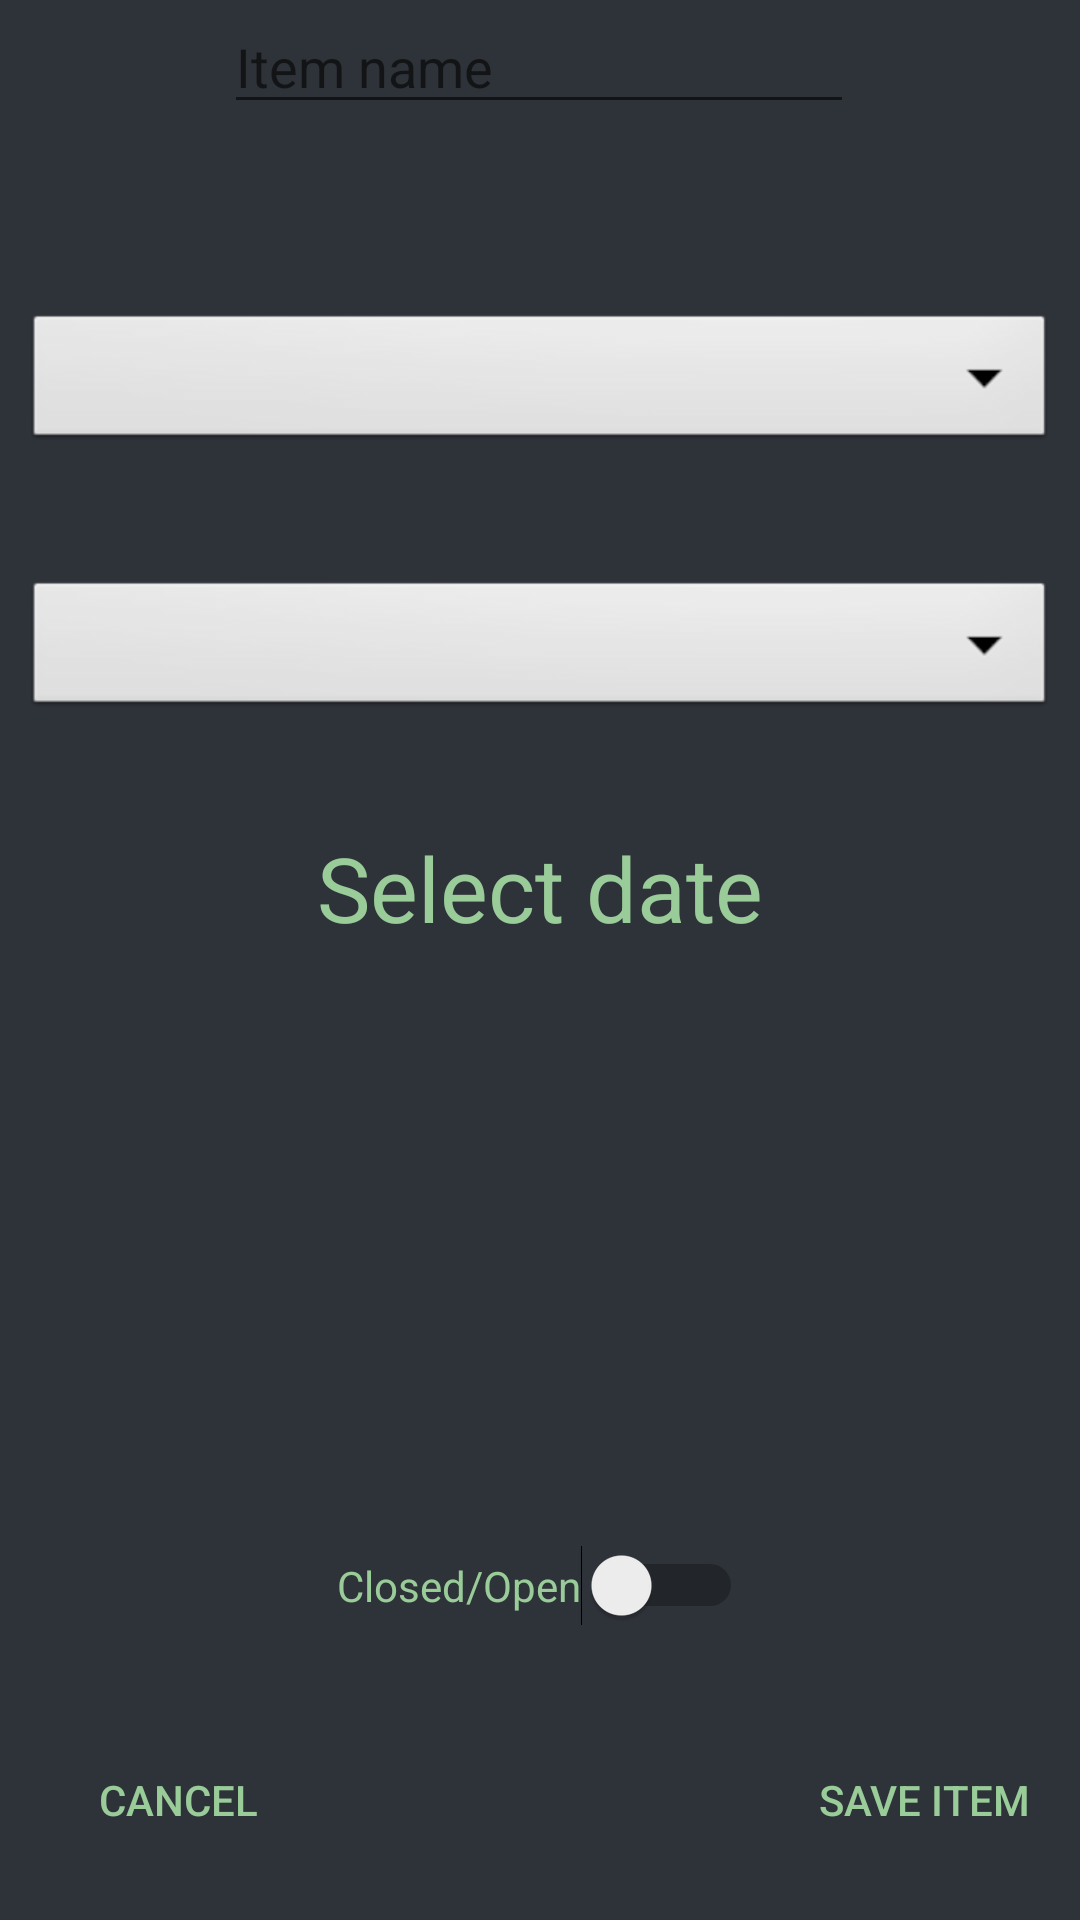

This screen was rendered from an Android layout file. Write that file and the resources it references.
<!-- AndroidManifest.xml: application theme AppTheme -->
<!-- res/layout/activity_additem.xml -->
<?xml version="1.0" encoding="utf-8"?>
<android.support.constraint.ConstraintLayout xmlns:android="http://schemas.android.com/apk/res/android"
    xmlns:app="http://schemas.android.com/apk/res-auto"
    xmlns:tools="http://schemas.android.com/tools"
    android:layout_width="match_parent"
    android:layout_height="match_parent"
    tools:context=".additem">


    <TextView
        android:id="@+id/Date"
        android:layout_width="wrap_content"
        android:layout_height="wrap_content"
        android:layout_marginEnd="8dp"
        android:layout_marginStart="8dp"
        android:layout_marginTop="35dp"
        android:text="Select date"
        android:textSize="30dp"
        app:layout_constraintEnd_toEndOf="parent"
        app:layout_constraintStart_toStartOf="parent"
        app:layout_constraintTop_toBottomOf="@+id/storageSpinner" />

    <Spinner
        android:id="@+id/categorySpinner"
        android:layout_width="match_parent"
        android:layout_height="wrap_content"
        android:layout_marginBottom="8dp"
        android:layout_marginEnd="8dp"
        android:layout_marginStart="8dp"
        android:layout_marginTop="8dp"
        android:background="@android:drawable/btn_dropdown"
        android:spinnerMode="dropdown"
        app:layout_constraintBottom_toBottomOf="parent"
        app:layout_constraintEnd_toEndOf="parent"
        app:layout_constraintHorizontal_bias="0.0"
        app:layout_constraintStart_toStartOf="parent"
        app:layout_constraintTop_toTopOf="parent"
        app:layout_constraintVertical_bias="0.165" />

    <Spinner
        android:id="@+id/storageSpinner"
        android:layout_width="match_parent"
        android:layout_height="wrap_content"
        android:layout_marginBottom="8dp"
        android:layout_marginEnd="8dp"
        android:layout_marginStart="8dp"
        android:layout_marginTop="8dp"
        android:background="@android:drawable/btn_dropdown"
        android:spinnerMode="dropdown"
        app:layout_constraintBottom_toBottomOf="parent"
        app:layout_constraintEnd_toEndOf="parent"
        app:layout_constraintHorizontal_bias="0.0"
        app:layout_constraintStart_toStartOf="parent"
        app:layout_constraintTop_toTopOf="parent"
        app:layout_constraintVertical_bias="0.32" />

    <Button
        android:id="@+id/finishBtn"
        android:layout_width="wrap_content"
        android:layout_height="wrap_content"
        android:layout_marginBottom="16dp"
        android:layout_marginEnd="8dp"
        android:background="#00000000"
        android:onClick="finnishButton"
        android:text="Save item"
        app:layout_constraintBottom_toBottomOf="parent"
        app:layout_constraintEnd_toEndOf="parent" />

    <Button
        android:id="@+id/cancelBtn"
        android:layout_width="wrap_content"
        android:layout_height="wrap_content"
        android:layout_marginBottom="16dp"
        android:layout_marginEnd="8dp"
        android:layout_marginStart="8dp"
        android:background="#00000000"
        android:onClick="closeAddItem"
        android:text="Cancel"
        app:layout_constraintBottom_toBottomOf="parent"
        app:layout_constraintEnd_toEndOf="parent"
        app:layout_constraintHorizontal_bias="0.028"
        app:layout_constraintStart_toStartOf="parent" />

    <EditText
        android:id="@+id/addCategoryName"
        android:layout_width="wrap_content"
        android:layout_height="wrap_content"
        android:layout_marginBottom="20dp"
        android:layout_marginEnd="85dp"
        android:layout_marginStart="84dp"
        android:ems="10"
        android:hint="Item name"
        android:inputType="text"
        app:layout_constraintBottom_toTopOf="@+id/categoryPicker"
        app:layout_constraintEnd_toEndOf="parent"
        app:layout_constraintStart_toStartOf="parent" />

    <Switch
        android:id="@+id/switch1"
        android:layout_width="wrap_content"
        android:layout_height="wrap_content"
        android:layout_marginBottom="34dp"
        android:layout_marginEnd="131dp"
        android:layout_marginStart="131dp"
        android:checked="false"
        android:text="Closed/Open"
        android:textColor="@color/colorText"
        android:textOff="Closed"
        android:textOn="Open"
        app:layout_constraintBottom_toTopOf="@+id/cancelBtn"
        app:layout_constraintEnd_toEndOf="parent"
        app:layout_constraintStart_toStartOf="parent" />

</android.support.constraint.ConstraintLayout>
<!-- resources referenced by this layout -->
<resources>
  <color name="colorText">#99cc99</color>
  <style name="AppTheme" parent="Theme.AppCompat.Light.DarkActionBar">
          
          <item name="colorPrimary">@color/colorPrimary</item>
          <item name="colorPrimaryDark">#000000</item>
          <item name="android:colorBackground">@color/colorWindowBackground</item>
          <item name="android:textColor">@color/colorText</item>
          <item name="actionMenuTextColor">@color/colorTextHeadlines</item>
          <item name="colorAccent">@color/colorTextHeadlines</item>
      </style>
  <color name="colorPrimary">#2E3239</color>
  <color name="colorWindowBackground">#2E3239</color>
  <color name="colorTextHeadlines">#ffba00</color>
</resources>
